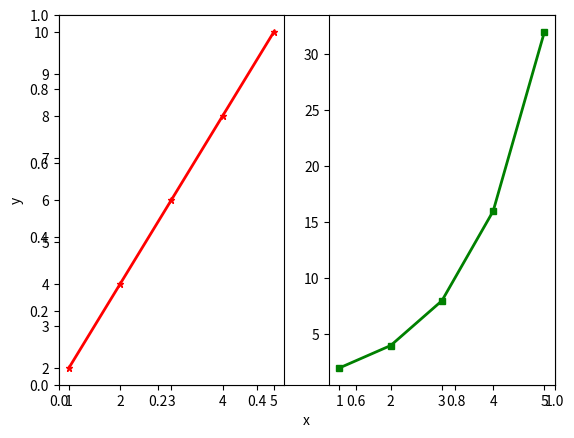

Write Python code to recreate this figure.
import numpy
import pandas as pd
import matplotlib.pyplot as plt

x = numpy.array([1,2,3,4,5])
y = x * 2
y2 = 2 ** x

plt.xlabel('x') #adiciona legenda em x
plt.ylabel('y') #adiciona legenda em y

plt.subplot(1, 2, 1) #matriz de subplots (separar os gráficos)
plt.plot(x, y, '*-r', linewidth=2, markersize=5) #a string indica o formato do gráfico, o resto é literal

plt.subplot(1, 2, 2)
plt.plot(x, y2, 's-g', linewidth=2, markersize=5) #a string indica o formato do gráfico, o resto é literal

#plt.show()